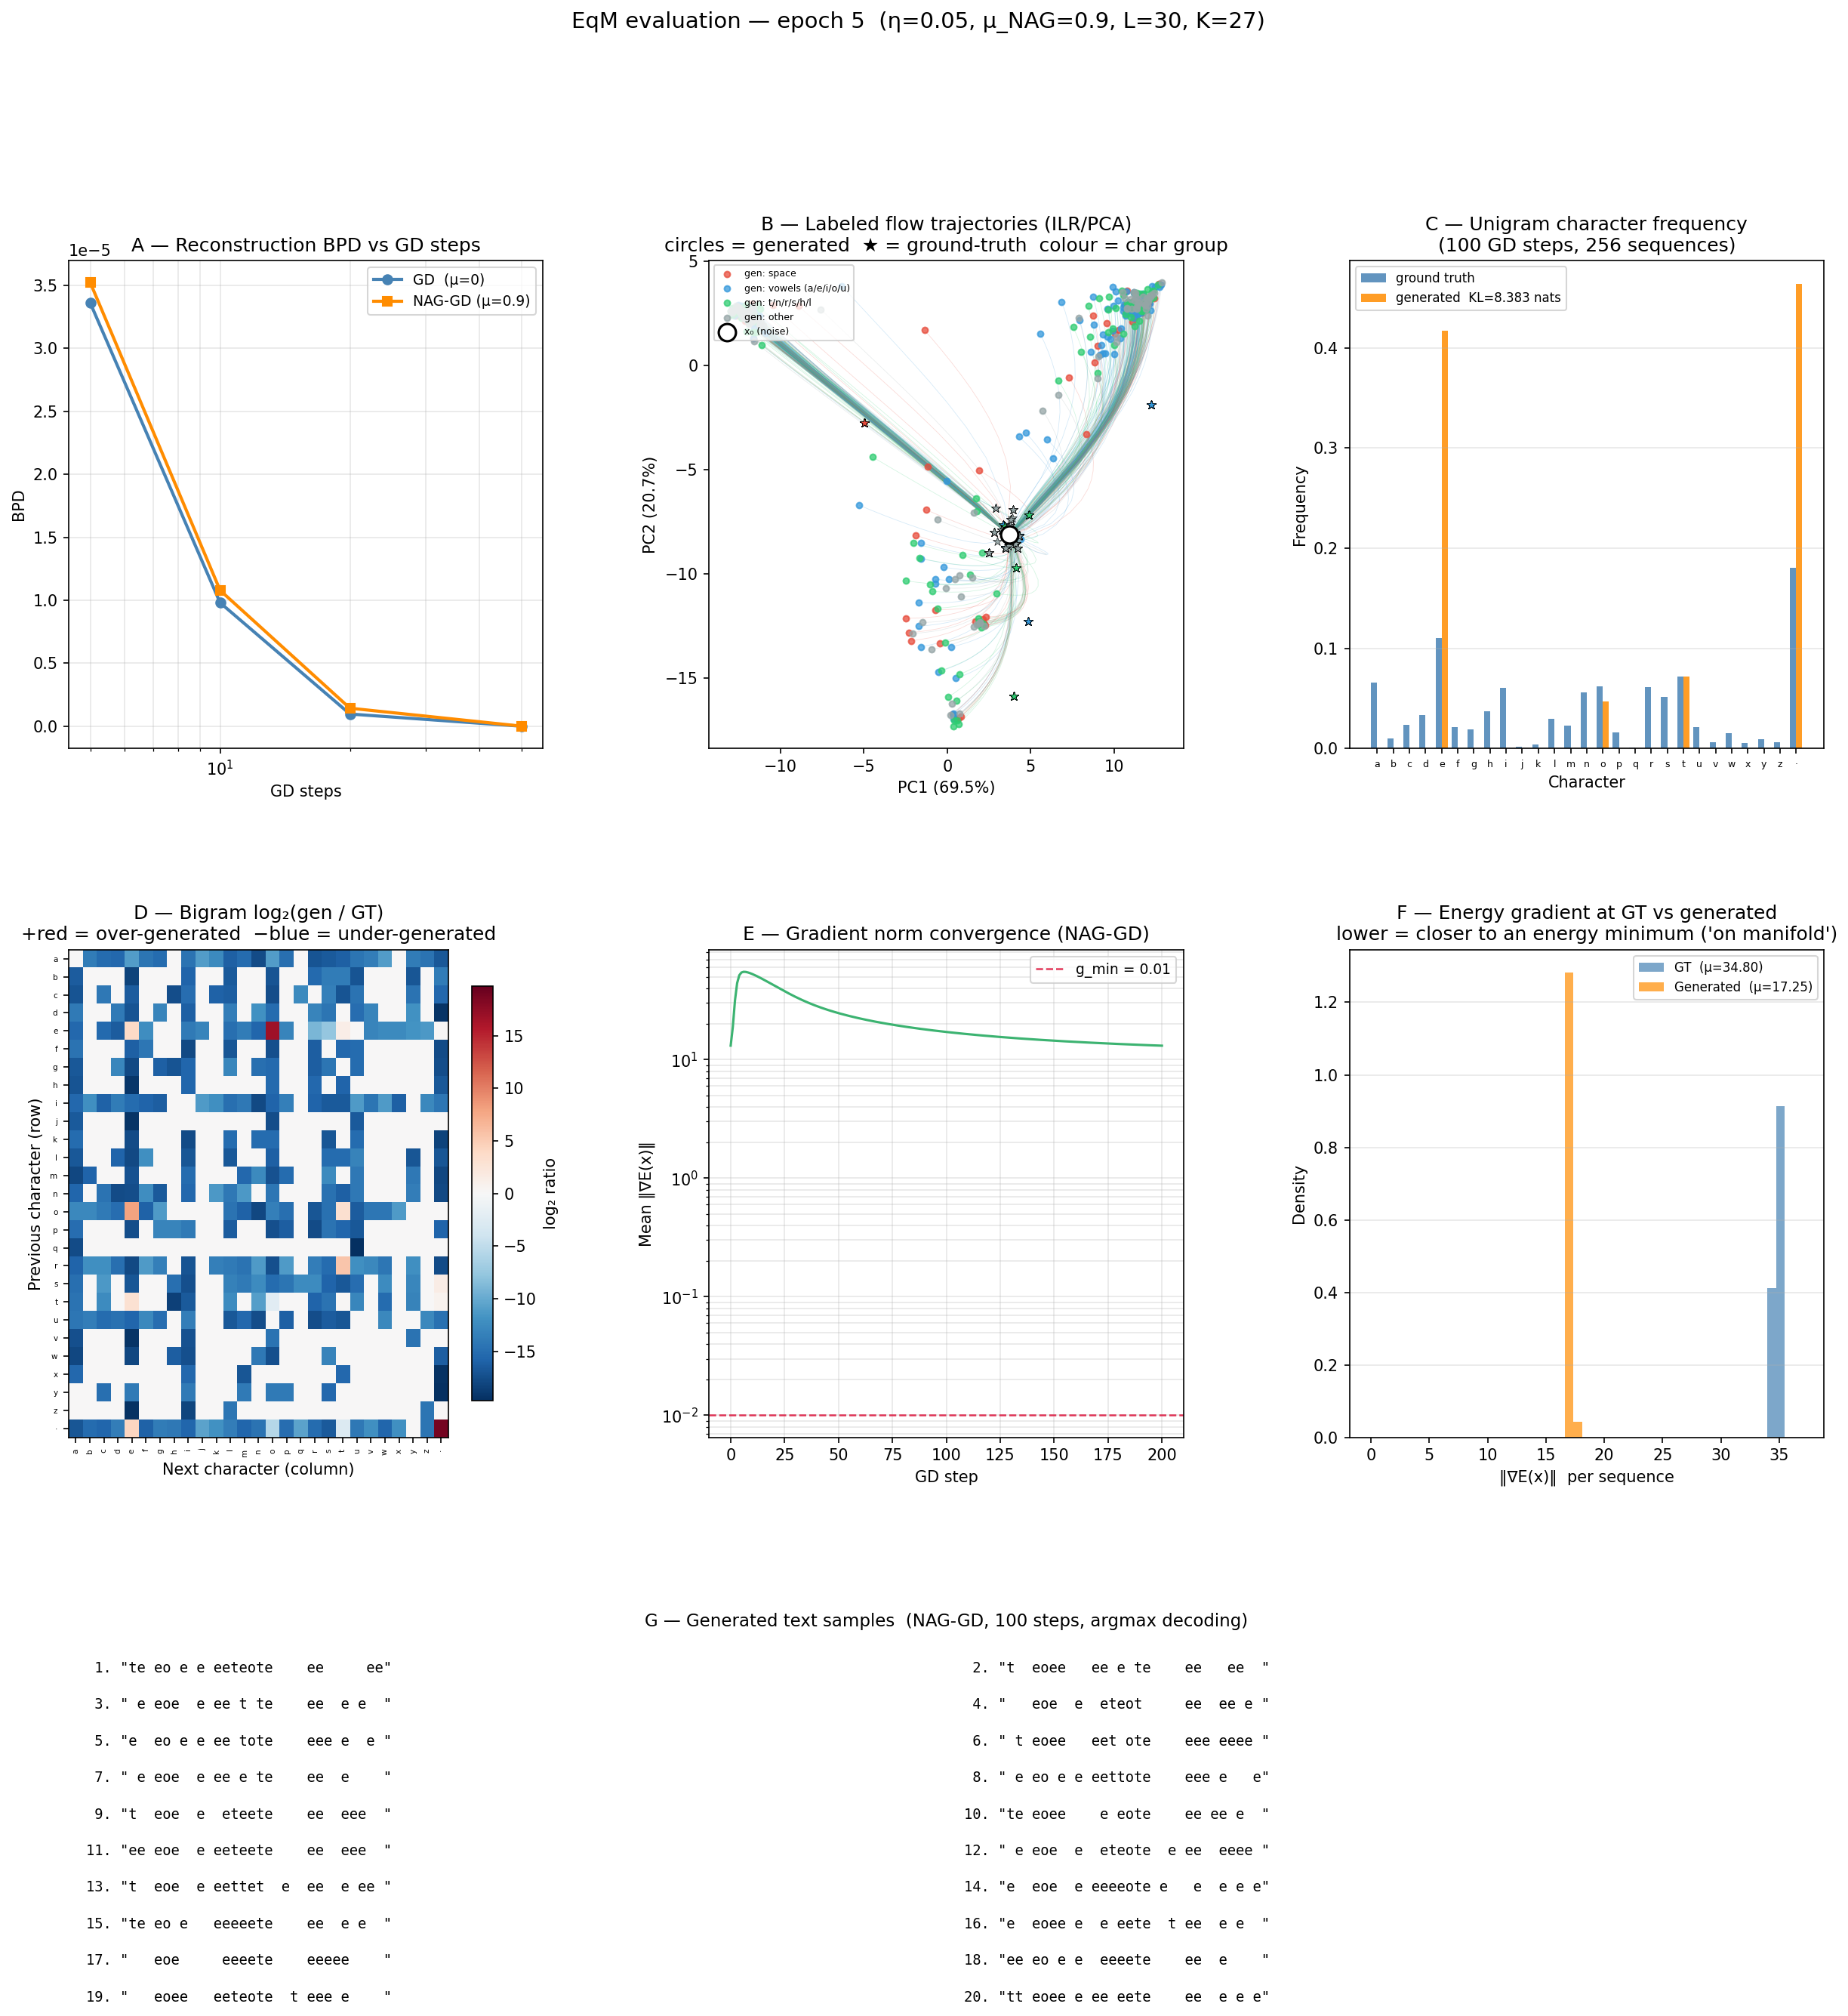

Source code (Python):
"""
scripts/evaluate_eqm.py

Comprehensive evaluation of a trained EqM (Equilibrium Flow Matching) model.

All sampling is done in CLR space (K-dimensional, centred log-ratio), which is
the space the model was trained in.  ILR coordinates (K-1-dimensional isometric
log-ratio) are only used for the PCA trajectory visualisation because they form
a proper Euclidean embedding of the simplex.

Panels
------
  A — Reconstruction BPD vs NAG-GD steps: perturb GT CLR → run GD → NLL
  B — Labeled flow trajectories: ILR/PCA 2-D projection coloured by ground-
       truth character group; circles = generated endpoints, ★ = true targets
  C — Unigram character frequency: generated vs ground-truth (+ KL divergence)
  D — Bigram log₂-ratio heatmap: over/under-generated character transitions
  E — Gradient norm during NAG-GD: energy convergence (log scale)
  F — Gradient norm at GT vs generated: measures how close each lies to an
       energy minimum (lower = more "on manifold")
  G — Generated text samples
"""

from __future__ import annotations

import math
import sys
from pathlib import Path

ROOT = Path(__file__).resolve().parent.parent
sys.path.insert(0, str(ROOT / "src"))

import numpy as np
import matplotlib.pyplot as plt
import matplotlib.gridspec as gridspec
import torch
import torch.nn.functional as F
from sklearn.decomposition import PCA

import aitchinson_flow.models  # noqa: F401 – populate model registry
from aitchinson_flow.config import (
    Config,
    EqM,
    LoaderSettings,
    LossConfig,
    Text8DataConfig,
    TransformationConfig,
    TransformerConfig,
    TrainingConfigs,
)
from aitchinson_flow.data import token_ids_to_features
from aitchinson_flow.data.char_window_dataset import (
    CHAR2ID,
    VOCAB_SIZE,
    text_to_windows,
)
from aitchinson_flow.geometry import ilr
from aitchinson_flow.models import build_model

ALPHABET = "".join(sorted(CHAR2ID, key=CHAR2ID.__getitem__))  # 'abcde…z '

# ── Eval hyperparameters ───────────────────────────────────────────────────────
CKPT = ROOT / "checkpoints/epoch_5.pt"
ETA = 0.05  # GD step size η
MU_NAG = 0.9  # NAG look-ahead factor μ
B_EVAL = 64  # batch size for sweeps
N_EVAL = 512  # sequences for BPD / gradient-norm panels
N_GEN = 256  # sequences for unigram / bigram panels
N_TRAJ = 16  # sequences for trajectory panel (keep small → readable plot)
N_SAMPLES = 20  # generated text samples in panel G
N_STEPS_SWEEP = [5, 10, 20, 50]  # step counts for panels A & E
N_STEPS_MAIN = 100  # steps for unigram / bigram / trajectory / gradient panels
N_STEPS_GRAD = 200  # steps for the convergence curve (panel E)
SNAP_COUNT = 12  # trajectory snapshots (panel B)

# Character groups for trajectory colouring
_SPACE = CHAR2ID[" "]
_VOWELS = {CHAR2ID[c] for c in "aeiou"}
_CONS = {CHAR2ID[c] for c in "tnrshl"}
GROUP_COLORS = ["#e74c3c", "#3498db", "#2ecc71", "#95a5a6"]
GROUP_LABELS = ["space", "vowels (a/e/i/o/u)", "t/n/r/s/h/l", "other"]


def _char_group(idx: int) -> int:
    if idx == _SPACE:
        return 0
    if idx in _VOWELS:
        return 1
    if idx in _CONS:
        return 2
    return 3


# ── CLR helpers ────────────────────────────────────────────────────────────────


def _decode_logprobs(x_clr: torch.Tensor) -> torch.Tensor:
    """CLR (…, K) → log-softmax (log-probabilities)."""
    return x_clr - torch.logsumexp(x_clr, dim=-1, keepdim=True)


def _tokens_to_text(ids: torch.Tensor) -> list[str]:
    return ["".join(ALPHABET[i] for i in row.tolist()) for row in ids.cpu()]


# ── NAG-GD samplers (all in CLR space) ────────────────────────────────────────


@torch.no_grad()
def _sample(
    model,
    B: int,
    L: int,
    K: int,
    *,
    n_steps: int,
    eta: float,
    mu: float,
    device: torch.device,
    x_init: torch.Tensor | None = None,
) -> torch.Tensor:
    """Fixed-step NAG-GD → final CLR tensor (B, L, K).

    x_init: optional starting point; defaults to small centred Gaussian noise.
    """
    if x_init is not None:
        x = x_init.to(device)
    else:
        x = 0.01 * torch.randn(B, L, K, device=device)
        x = x - x.mean(-1, keepdim=True)
    x_last = x.clone()
    grad = model(x)
    for _ in range(n_steps):
        x_last_prev = x.clone()
        x = x - eta * grad
        grad = model(x + mu * (x - x_last))
        x_last = x_last_prev
    return x


@torch.no_grad()
def _sample_snapshots(
    model,
    B: int,
    L: int,
    K: int,
    *,
    n_steps: int,
    eta: float,
    mu: float,
    n_snaps: int,
    device: torch.device,
) -> list[torch.Tensor]:
    """NAG-GD with n_snaps+1 evenly-spaced CLR snapshots (on CPU)."""
    x = 0.01 * torch.randn(B, L, K, device=device)
    x = x - x.mean(-1, keepdim=True)
    x_last = x.clone()
    grad = model(x)
    record_at = {int(round(i * n_steps / n_snaps)) for i in range(n_snaps + 1)}
    snaps: list[torch.Tensor] = [x.cpu()] if 0 in record_at else []
    for step in range(1, n_steps + 1):
        x_last_prev = x.clone()
        x = x - eta * grad
        grad = model(x + mu * (x - x_last))
        x_last = x_last_prev
        if step in record_at:
            snaps.append(x.cpu())
    return snaps


@torch.no_grad()
def _sample_grad_norms(
    model,
    B: int,
    L: int,
    K: int,
    *,
    n_steps: int,
    eta: float,
    mu: float,
    device: torch.device,
) -> list[float]:
    """NAG-GD recording mean per-sequence gradient norm at every step."""
    x = 0.01 * torch.randn(B, L, K, device=device)
    x = x - x.mean(-1, keepdim=True)
    x_last = x.clone()
    grad = model(x)
    norms = [float(grad.reshape(B, -1).norm(dim=-1).mean())]
    for _ in range(n_steps):
        x_last_prev = x.clone()
        x = x - eta * grad
        grad = model(x + mu * (x - x_last))
        x_last = x_last_prev
        norms.append(float(grad.reshape(B, -1).norm(dim=-1).mean()))
    return norms


@torch.no_grad()
def _grad_norms_at(model, x: torch.Tensor) -> np.ndarray:
    """Per-sequence gradient norm for a batch of CLR tensors."""
    B = x.shape[0]
    return model(x).reshape(B, -1).norm(dim=-1).cpu().numpy()


# ── Load checkpoint ────────────────────────────────────────────────────────────

print("Loading checkpoint…")
ckpt = torch.load(CKPT, map_location="cpu", weights_only=False)
cfg_d: dict = ckpt["cfg"]

try:
    device = torch.device(str(cfg_d["training"]["device"]))
except Exception:
    device = torch.device("cpu")


# Reconstruct config from checkpoint dict, tolerating missing or extra keys.
def _safe_init(cls, d: dict):
    import dataclasses

    known = {f.name for f in dataclasses.fields(cls)}
    return cls(**{k: v for k, v in d.items() if k in known})


cfg = Config()
if "transformer" in cfg_d:
    cfg.transformer = _safe_init(TransformerConfig, cfg_d["transformer"])
if "transformation" in cfg_d:
    cfg.transformation = _safe_init(TransformationConfig, cfg_d["transformation"])
if "text8_dataset" in cfg_d:
    cfg.text8_dataset = _safe_init(Text8DataConfig, cfg_d["text8_dataset"])
if "eqm" in cfg_d:
    cfg.eqm = _safe_init(EqM, cfg_d["eqm"])

L = cfg.text8_dataset.L
K = cfg.text8_dataset.K
LS = cfg.transformation.label_smoothing

model = build_model(cfg).to(device)
model.load_state_dict(ckpt["model_state_dict"])
model.eval()
print(f"  epoch {ckpt['epoch']}  |  K={K}  L={L}  |  device: {device}")

tick_labels = [c if c != " " else "·" for c in ALPHABET]

# ── Load test data ─────────────────────────────────────────────────────────────

print("Loading text8 test split…")
try:
    from datasets import load_dataset

    ds = load_dataset(
        "afmck/text8", split="test", streaming=True, trust_remote_code=False
    )
    raw_text = next(iter(ds))["text"]
except Exception as exc:
    sys.exit(f"Could not load text8: {exc}")

_needed = max(N_EVAL, N_GEN, N_TRAJ)
test_windows = text_to_windows(raw_text, L)[:_needed].to(device)
print(f"  loaded {len(test_windows)} test windows")


# ── A: BPD vs GD steps ────────────────────────────────────────────────────────

print("A: BPD vs steps…")


def _bpd(n_steps: int, mu: float) -> float:
    """Reconstruction BPD: perturb GT CLR → run GD → measure NLL against GT.

    Starting from the GT encoding (not from noise) means BPD measures how well
    the model can correct a slightly perturbed data point, so it should decrease
    or stabilise as n_steps grows — not diverge.
    """
    nll, n_tok = 0.0, 0
    seqs = test_windows[:N_EVAL]
    for i in range(0, len(seqs), B_EVAL):
        batch = seqs[i : i + B_EVAL]
        x1 = token_ids_to_features(batch.cpu(), K, label_smoothing=LS).to(device)
        x_init = x1 + 0.1 * torch.randn_like(x1)
        x_init = x_init - x_init.mean(-1, keepdim=True)
        x = _sample(
            model,
            len(batch),
            L,
            K,
            n_steps=n_steps,
            eta=ETA,
            mu=mu,
            device=device,
            x_init=x_init,
        )
        lp = _decode_logprobs(x)
        nll += F.nll_loss(lp.reshape(-1, K), batch.reshape(-1), reduction="sum").item()
        n_tok += batch.numel()
    return nll / (n_tok * math.log(2))


bpd_gd, bpd_nag = [], []
for n in N_STEPS_SWEEP:
    b0, b1 = _bpd(n, 0.0), _bpd(n, MU_NAG)
    bpd_gd.append(b0)
    bpd_nag.append(b1)
    print(f"  n={n:4d}  GD={b0:.4f}  NAG={b1:.4f}")


# ── B: Labeled flow trajectories ──────────────────────────────────────────────

print("B: Labeled trajectories…")
traj_seqs = test_windows[:N_TRAJ]
M = N_TRAJ * L

snaps = _sample_snapshots(
    model,
    N_TRAJ,
    L,
    K,
    n_steps=N_STEPS_MAIN,
    eta=ETA,
    mu=MU_NAG,
    n_snaps=SNAP_COUNT,
    device=device,
)
T = len(snaps)

# Project CLR snapshots → ILR → PCA 2-D.
# ILR is the proper Euclidean embedding of the simplex (no redundant dimension).
snap_ilr = [ilr(s.reshape(M, K)) for s in snaps]  # each: (M, K-1)
pca = PCA(n_components=2)
pca.fit(snap_ilr[-1].numpy())
traj_2d = np.stack([pca.transform(s.numpy()) for s in snap_ilr])  # (T, M, 2)

# Ground-truth CLR → ILR → PCA
gt_clr_traj = token_ids_to_features(traj_seqs.cpu(), K, label_smoothing=LS)
gt_2d = pca.transform(ilr(gt_clr_traj.reshape(M, K)).numpy())  # (M, 2)

# Label each token position by its ground-truth character group
true_ids = traj_seqs.cpu().reshape(M).tolist()
groups = [_char_group(i) for i in true_ids]


# ── C: Unigram character frequency ────────────────────────────────────────────

print("C: Unigram frequency…")
gen_ids_list: list[torch.Tensor] = []
for i in range(0, N_GEN, B_EVAL):
    B_cur = min(B_EVAL, N_GEN - i)
    x = _sample(
        model, B_cur, L, K, n_steps=N_STEPS_MAIN, eta=ETA, mu=MU_NAG, device=device
    )
    gen_ids_list.append(_decode_logprobs(x).argmax(-1).cpu())

gen_ids = torch.cat(gen_ids_list)  # (N_GEN, L)

gen_freq = torch.zeros(K)
gen_freq.scatter_add_(0, gen_ids.reshape(-1), torch.ones(N_GEN * L))
gen_freq /= gen_freq.sum()

gt_freq = torch.zeros(K)
gt_freq.scatter_add_(0, test_windows[:N_GEN].cpu().reshape(-1), torch.ones(N_GEN * L))
gt_freq /= gt_freq.sum()

kl_uni = float(
    F.kl_div((gen_freq + 1e-9).log(), gt_freq + 1e-9, reduction="sum").item()
)


# ── D: Bigram log-ratio heatmap ────────────────────────────────────────────────

print("D: Bigram statistics…")


def _bigram_trans(ids_2d: torch.Tensor) -> np.ndarray:
    """Row-normalised K×K bigram transition matrix (row=prev, col=next)."""
    counts = np.zeros((K, K), dtype=np.float64)
    rows = ids_2d[:, :-1].numpy().ravel()
    cols = ids_2d[:, 1:].numpy().ravel()
    np.add.at(counts, (rows, cols), 1)
    return counts / counts.sum(axis=1, keepdims=True).clip(min=1)


bg_gen = _bigram_trans(gen_ids)
bg_gt = _bigram_trans(test_windows[:N_GEN].cpu())
# log₂ ratio: positive ↔ over-generated, negative ↔ under-generated
bg_logratio = np.log2((bg_gen + 1e-6) / (bg_gt + 1e-6))


# ── E: Gradient norm convergence ──────────────────────────────────────────────

print("E: Gradient norm convergence…")
grad_norms = _sample_grad_norms(
    model, B_EVAL, L, K, n_steps=N_STEPS_GRAD, eta=ETA, mu=MU_NAG, device=device
)


# ── F: Energy gradient at GT vs generated ─────────────────────────────────────
# A well-trained EqM model should assign near-zero gradient to both GT data
# points and to its own generated samples (both should be near energy minima).

print("F: Energy at GT vs generated…")
gt_clr_eval = token_ids_to_features(
    test_windows[:N_EVAL].cpu(), K, label_smoothing=LS
).to(device)
gt_gnorms = _grad_norms_at(model, gt_clr_eval)

gen_x_eval = _sample(
    model, N_EVAL, L, K, n_steps=N_STEPS_MAIN, eta=ETA, mu=MU_NAG, device=device
)
gen_gnorms = _grad_norms_at(model, gen_x_eval)


# ── G: Generated text samples ─────────────────────────────────────────────────

print("G: Generating text samples…")
x_txt = _sample(
    model, N_SAMPLES, L, K, n_steps=N_STEPS_MAIN, eta=ETA, mu=MU_NAG, device=device
)
generated = _tokens_to_text(_decode_logprobs(x_txt).argmax(-1))


# ── Plotting ──────────────────────────────────────────────────────────────────

fig = plt.figure(figsize=(20, 20))
gs = gridspec.GridSpec(
    3,
    3,
    figure=fig,
    hspace=0.45,
    wspace=0.35,
    height_ratios=[1, 1, 0.75],
)
fig.suptitle(
    f"EqM evaluation — epoch {ckpt['epoch']}  (η={ETA}, μ_NAG={MU_NAG}, L={L}, K={K})",
    fontsize=14,
    y=0.99,
)

# ── A ─────────────────────────────────────────────────────────────────────────
ax = fig.add_subplot(gs[0, 0])
ax.plot(N_STEPS_SWEEP, bpd_gd, "o-", lw=2, color="steelblue", label="GD  (μ=0)")
ax.plot(
    N_STEPS_SWEEP, bpd_nag, "s-", lw=2, color="darkorange", label=f"NAG-GD (μ={MU_NAG})"
)
ax.set_xscale("log")
ax.set_xlabel("GD steps")
ax.set_ylabel("BPD")
ax.set_title("A — Reconstruction BPD vs GD steps")
ax.legend(fontsize=9)
ax.grid(True, which="both", alpha=0.3)

# ── B ─────────────────────────────────────────────────────────────────────────
ax = fig.add_subplot(gs[0, 1])
# Trajectory lines, coloured by ground-truth character group
for m in range(M):
    ax.plot(
        traj_2d[:, m, 0],
        traj_2d[:, m, 1],
        color=GROUP_COLORS[groups[m]],
        lw=0.4,
        alpha=0.2,
    )

# Endpoints and ground-truth markers, one scatter per group
for g_idx, label, color in zip(range(4), GROUP_LABELS, GROUP_COLORS):
    mask = np.array(groups) == g_idx
    if not mask.any():
        continue
    # Generated endpoints (circles)
    ax.scatter(
        traj_2d[-1, mask, 0],
        traj_2d[-1, mask, 1],
        s=14,
        c=color,
        alpha=0.75,
        zorder=3,
        label=f"gen: {label}",
    )
    # Ground-truth targets (stars)
    ax.scatter(
        gt_2d[mask, 0],
        gt_2d[mask, 1],
        s=35,
        c=color,
        marker="*",
        alpha=0.95,
        zorder=4,
        edgecolors="k",
        linewidths=0.3,
    )

# Mark the common starting region (all x₀ cluster near ILR origin)
ax.scatter(
    traj_2d[0, :1, 0],
    traj_2d[0, :1, 1],
    s=120,
    c="white",
    edgecolors="black",
    lw=1.5,
    zorder=5,
    label="x₀ (noise)",
)
ax.set_xlabel(f"PC1 ({pca.explained_variance_ratio_[0]:.1%})")
ax.set_ylabel(f"PC2 ({pca.explained_variance_ratio_[1]:.1%})")
ax.set_title(
    "B — Labeled flow trajectories (ILR/PCA)\n"
    "circles = generated  ★ = ground-truth  colour = char group"
)
ax.legend(fontsize=6, loc="upper left", ncol=1)

# ── C ─────────────────────────────────────────────────────────────────────────
ax = fig.add_subplot(gs[0, 2])
x_pos = np.arange(K)
w = 0.38
ax.bar(
    x_pos - w / 2,
    gt_freq.numpy(),
    w,
    color="steelblue",
    alpha=0.85,
    label="ground truth",
)
ax.bar(
    x_pos + w / 2,
    gen_freq.numpy(),
    w,
    color="darkorange",
    alpha=0.85,
    label=f"generated  KL={kl_uni:.3f} nats",
)
ax.set_xticks(x_pos)
ax.set_xticklabels(tick_labels, fontsize=6)
ax.set_xlabel("Character")
ax.set_ylabel("Frequency")
ax.set_title(
    f"C — Unigram character frequency\n({N_STEPS_MAIN} GD steps, {N_GEN} sequences)"
)
ax.legend(fontsize=8)
ax.grid(axis="y", alpha=0.3)

# ── D ─────────────────────────────────────────────────────────────────────────
ax = fig.add_subplot(gs[1, 0])
lim = max(float(np.abs(bg_logratio).max()), 0.5)
im = ax.imshow(
    bg_logratio,
    aspect="auto",
    cmap="RdBu_r",
    vmin=-lim,
    vmax=lim,
    interpolation="nearest",
)
ax.set_xticks(range(K))
ax.set_yticks(range(K))
ax.set_xticklabels(tick_labels, fontsize=5, rotation=90)
ax.set_yticklabels(tick_labels, fontsize=5)
ax.set_xlabel("Next character (column)")
ax.set_ylabel("Previous character (row)")
ax.set_title(
    "D — Bigram log₂(gen / GT)\n+red = over-generated  −blue = under-generated"
)
fig.colorbar(im, ax=ax, shrink=0.85, label="log₂ ratio")

# ── E ─────────────────────────────────────────────────────────────────────────
ax = fig.add_subplot(gs[1, 1])
steps_e = range(len(grad_norms))
ax.plot(steps_e, grad_norms, lw=1.5, color="mediumseagreen")
ax.axhline(
    cfg.eqm.sample_g_min,
    ls="--",
    lw=1.2,
    color="crimson",
    alpha=0.85,
    label=f"g_min = {cfg.eqm.sample_g_min}",
)
ax.set_xlabel("GD step")
ax.set_ylabel("Mean ‖∇E(x)‖")
ax.set_title("E — Gradient norm convergence (NAG-GD)")
ax.set_yscale("log")
ax.legend(fontsize=9)
ax.grid(True, which="both", alpha=0.3)

# ── F ─────────────────────────────────────────────────────────────────────────
ax = fig.add_subplot(gs[1, 2])
bins = np.linspace(0, max(float(gt_gnorms.max()), float(gen_gnorms.max())) * 1.05, 50)
ax.hist(
    gt_gnorms,
    bins=bins,
    color="steelblue",
    alpha=0.7,
    density=True,
    label=f"GT  (μ={gt_gnorms.mean():.2f})",
)
ax.hist(
    gen_gnorms,
    bins=bins,
    color="darkorange",
    alpha=0.7,
    density=True,
    label=f"Generated  (μ={gen_gnorms.mean():.2f})",
)
ax.set_xlabel("‖∇E(x)‖  per sequence")
ax.set_ylabel("Density")
ax.set_title(
    "F — Energy gradient at GT vs generated\n"
    "lower = closer to an energy minimum ('on manifold')"
)
ax.legend(fontsize=8)
ax.grid(axis="y", alpha=0.3)

# ── G: Generated text (spans all 3 columns) ───────────────────────────────────
ax = fig.add_subplot(gs[2, :])
ax.axis("off")
ax.set_title(
    f"G — Generated text samples  (NAG-GD, {N_STEPS_MAIN} steps, argmax decoding)",
    pad=8,
    fontsize=11,
)
n_cols_txt = 2
n_rows_g = math.ceil(len(generated) / n_cols_txt)
for i, text in enumerate(generated):
    col = i % n_cols_txt
    row = i // n_cols_txt
    ax.text(
        col / n_cols_txt + 0.01,
        1.0 - (row + 0.8) / n_rows_g,
        f'{i + 1:2d}. "{text}"',
        transform=ax.transAxes,
        fontsize=9,
        fontfamily="monospace",
        va="center",
    )

out = Path(__file__).parent / "evaluate_eqm.png"
plt.savefig(out, dpi=150, bbox_inches="tight")
print(f"\nSaved → {out}")
plt.show()
